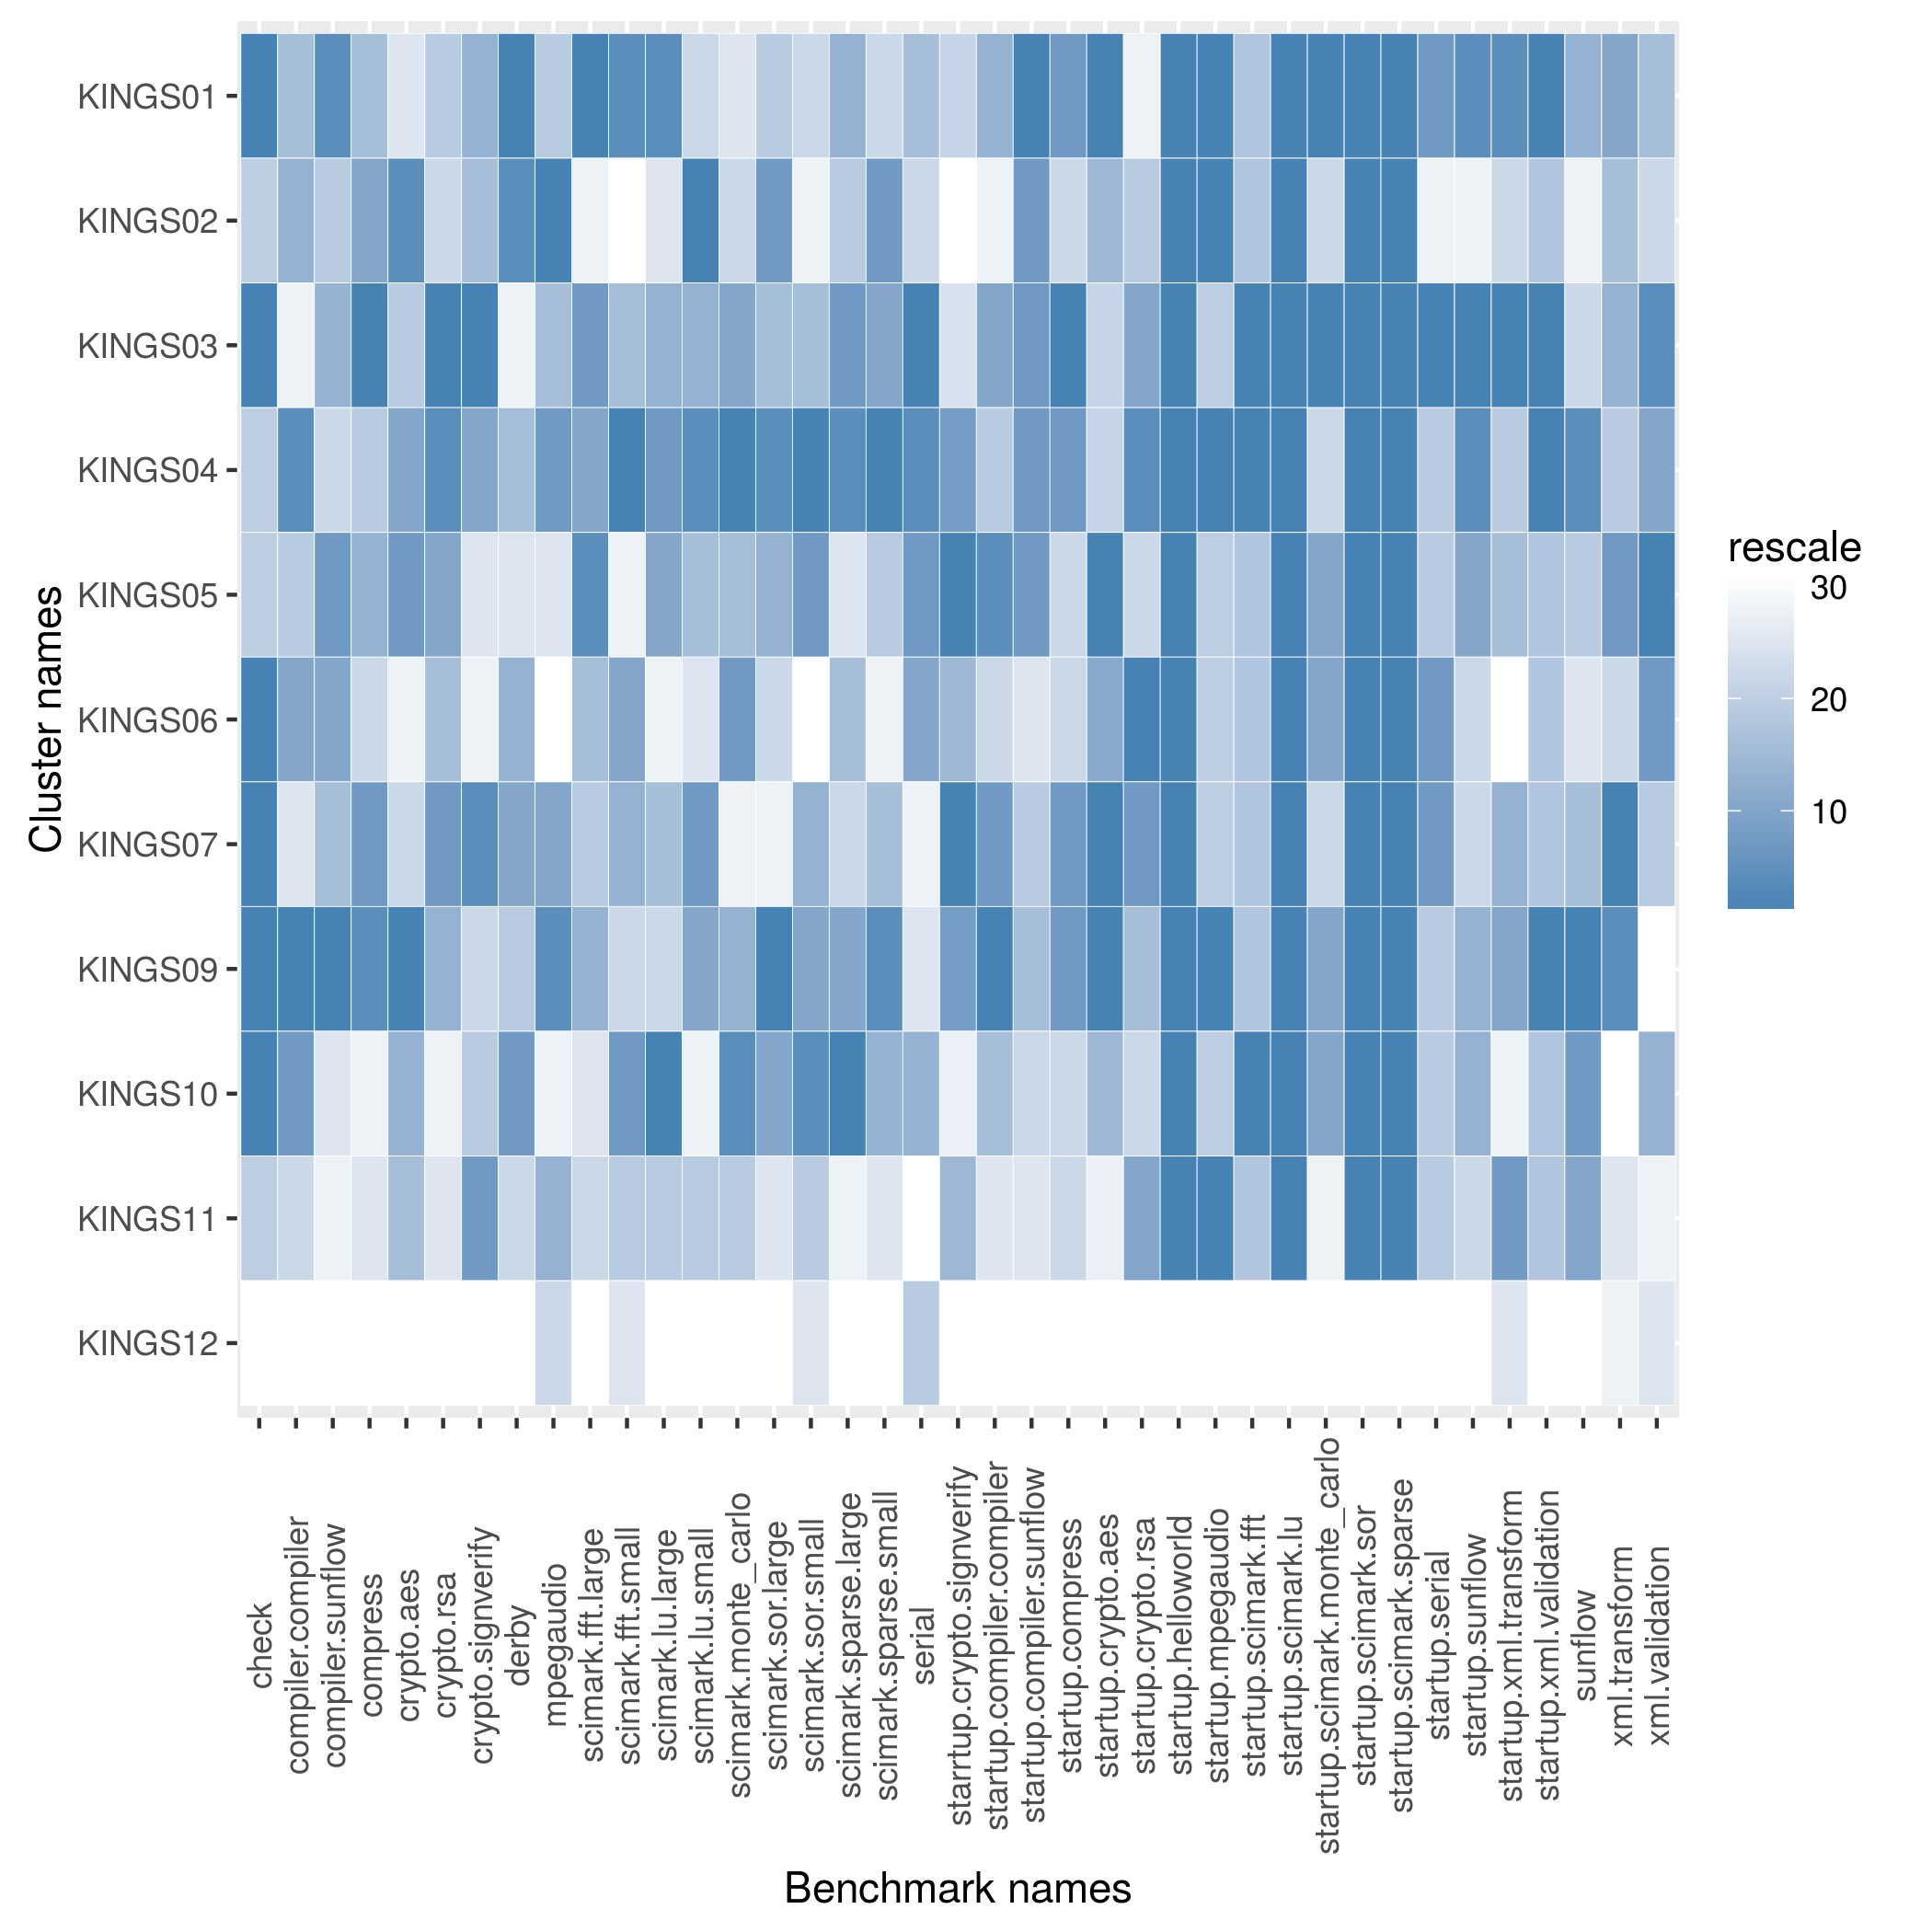

Data behind this chart, as committed beside it:
name, check, compiler.compiler, compiler.sunflow, compress, crypto.aes, crypto.rsa, crypto.signverify, derby, mpegaudio, scimark.fft.large, scimark.fft.small, scimark.lu.large, scimark.lu.small, scimark.monte_carlo, scimark.sor.large, scimark.sor.small, scimark.sparse.large, scimark.sparse.small, serial, starrtup.crypto.signverify, startup.compiler.compiler, startup.compiler.sunflow, startup.compress
KINGS01, 1304, 224.4, 88.3, 187.2, 65.18, 109.7, 187.4, 142, 92.13, 53.56, 327.8, 10.89, 245.9, 52.05, 36.89, 159.9, 36.25, 229.6, 101.4, 9.008, 3.771, 15.26, 43.73
KINGS02, 1277, 224.4, 87.91, 187.3, 65.49, 109.7, 187.4, 141.7, 92.25, 51.8, 311.7, 10.85, 246.2, 52.13, 36.92, 159.7, 36.24, 229.9, 100.8, 8.966, 3.656, 15.2, 43.7
KINGS03, 1304, 224, 88.15, 187.5, 65.24, 110.7, 187.7, 138.8, 92.15, 53.33, 319.5, 10.87, 246, 52.15, 36.91, 159.9, 36.27, 229.9, 102.3, 9.006, 3.835, 15.2, 44.22
KINGS04, 1277, 226.1, 87.68, 187.2, 65.4, 110.4, 187.7, 139.6, 92.21, 53.01, 329.5, 10.89, 246.1, 52.21, 36.93, 160.1, 36.27, 230.2, 102, 9.029, 3.756, 15.2, 43.73
KINGS05, 1277, 224.4, 88.27, 187.3, 65.42, 110, 187.1, 139.2, 92.1, 53.34, 313.2, 10.89, 246, 52.14, 36.91, 160, 36.23, 229.8, 101.6, 9.05, 3.854, 15.2, 43.7
KINGS06, 1304, 224.5, 88.23, 187.1, 65.1, 109.8, 187, 139.7, 92.03, 52.31, 321.2, 10.85, 245.8, 52.15, 36.88, 159.7, 36.25, 229, 101.5, 9.028, 3.716, 15.02, 43.7
KINGS07, 1304, 224, 88.05, 187.3, 65.21, 110.3, 187.7, 139.8, 92.18, 52.23, 320.7, 10.87, 246.1, 52.05, 36.86, 160, 36.24, 229.8, 100.4, 9.05, 3.846, 15.14, 43.73
KINGS09, 1304, 226.3, 88.42, 187.5, 65.57, 109.9, 187.1, 139.6, 92.24, 52.35, 314.3, 10.86, 246.1, 52.15, 36.94, 160, 36.26, 230, 100.8, 9.029, 3.957, 15.14, 43.73
KINGS10, 1304, 225.3, 87.64, 186.9, 65.31, 109.4, 187.3, 140.8, 92.07, 51.96, 326.9, 10.99, 245.7, 52.17, 36.92, 160, 36.28, 229.9, 101.5, 8.986, 3.767, 15.08, 43.7
KINGS11, 1277, 224.2, 87.39, 187, 65.28, 109.5, 187.7, 139.4, 92.16, 51.96, 318.7, 10.87, 245.9, 52.13, 36.88, 159.9, 36.22, 229.3, 99.2, 9.028, 3.695, 15.02, 43.7
KINGS12, 638.3, 219.7, 87.24, 182, 63.12, 105, 158.9, 116.2, 92.1, 49.93, 313.3, 10.74, 241.7, 51.99, 36.54, 159.7, 35.88, 225.6, 101.2, 8.966, 3.487, 12.69, 42.74
